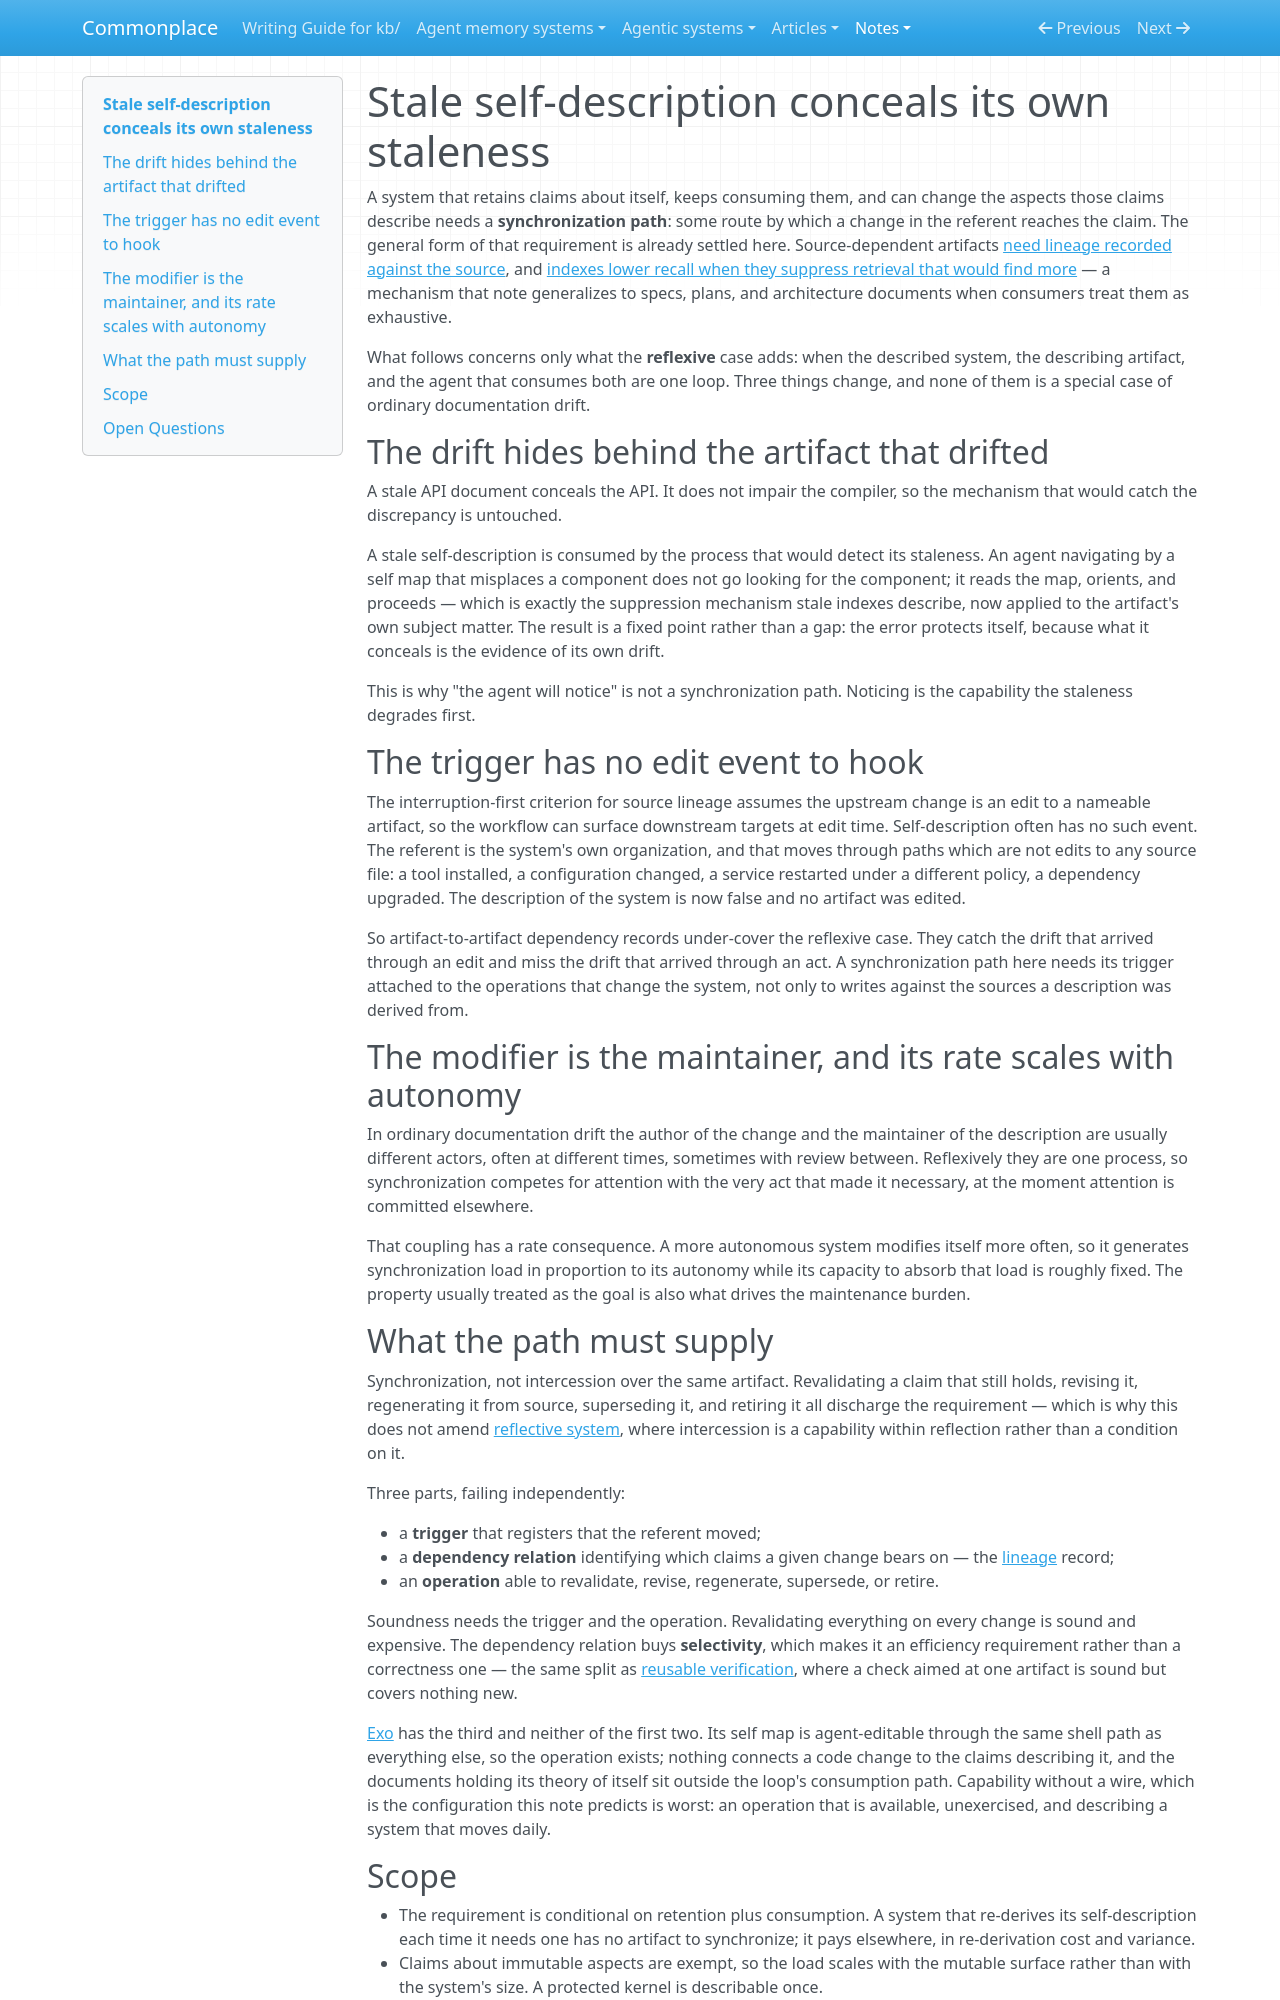

repository: zby/commonplace · page: notes/stale-self-description-conceals-its-own-staleness/index.html · generator: mkdocs

---
description: "What artifact drift adds when it is reflexive: the process that would detect it consults the artifact that drifted, the trigger has no edit event to hook, and synchronization load scales with autonomy"
type: types/note.md
traits: [title-as-claim]
tags: [self-improving-systems, artifact-analysis, reflection, observability, learning-theory]
---

# Stale self-description conceals its own staleness

A system that retains claims about itself, keeps consuming them, and can change the aspects those claims describe needs a **synchronization path**: some route by which a change in the referent reaches the claim. The general form of that requirement is already settled here. Source-dependent artifacts [need lineage recorded against the source](./artifacts-produced-from-sources-need-lineage-recorded-at-the-source.md), and [indexes lower recall when they suppress retrieval that would find more](./indexes-lower-recall-when-they-suppress-retrieval-that-would-find-more.md) — a mechanism that note generalizes to specs, plans, and architecture documents when consumers treat them as exhaustive.

What follows concerns only what the **reflexive** case adds: when the described system, the describing artifact, and the agent that consumes both are one loop. Three things change, and none of them is a special case of ordinary documentation drift.

## The drift hides behind the artifact that drifted

A stale API document conceals the API. It does not impair the compiler, so the mechanism that would catch the discrepancy is untouched.

A stale self-description is consumed by the process that would detect its staleness. An agent navigating by a self map that misplaces a component does not go looking for the component; it reads the map, orients, and proceeds — which is exactly the suppression mechanism stale indexes describe, now applied to the artifact's own subject matter. The result is a fixed point rather than a gap: the error protects itself, because what it conceals is the evidence of its own drift.

This is why "the agent will notice" is not a synchronization path. Noticing is the capability the staleness degrades first.

## The trigger has no edit event to hook

The interruption-first criterion for source lineage assumes the upstream change is an edit to a nameable artifact, so the workflow can surface downstream targets at edit time. Self-description often has no such event. The referent is the system's own organization, and that moves through paths which are not edits to any source file: a tool installed, a configuration changed, a service restarted under a different policy, a dependency upgraded. The description of the system is now false and no artifact was edited.

So artifact-to-artifact dependency records under-cover the reflexive case. They catch the drift that arrived through an edit and miss the drift that arrived through an act. A synchronization path here needs its trigger attached to the operations that change the system, not only to writes against the sources a description was derived from.

## The modifier is the maintainer, and its rate scales with autonomy

In ordinary documentation drift the author of the change and the maintainer of the description are usually different actors, often at different times, sometimes with review between. Reflexively they are one process, so synchronization competes for attention with the very act that made it necessary, at the moment attention is committed elsewhere.

That coupling has a rate consequence. A more autonomous system modifies itself more often, so it generates synchronization load in proportion to its autonomy while its capacity to absorb that load is roughly fixed. The property usually treated as the goal is also what drives the maintenance burden.

## What the path must supply

Synchronization, not intercession over the same artifact. Revalidating a claim that still holds, revising it, regenerating it from source, superseding it, and retiring it all discharge the requirement — which is why this does not amend [reflective system](./definitions/reflective-system.md), where intercession is a capability within reflection rather than a condition on it.

Three parts, failing independently:

- a **trigger** that registers that the referent moved;
- a **dependency relation** identifying which claims a given change bears on — the [lineage](./definitions/lineage.md) record;
- an **operation** able to revalidate, revise, regenerate, supersede, or retire.

Soundness needs the trigger and the operation. Revalidating everything on every change is sound and expensive. The dependency relation buys **selectivity**, which makes it an efficiency requirement rather than a correctness one — the same split as [reusable verification](./verification-needs-a-typed-target-before-it-needs-an-oracle.md), where a check aimed at one artifact is sound but covers nothing new.

[Exo](../agentic-systems/reviews/exo.md) has the third and neither of the first two. Its self map is agent-editable through the same shell path as everything else, so the operation exists; nothing connects a code change to the claims describing it, and the documents holding its theory of itself sit outside the loop's consumption path. Capability without a wire, which is the configuration this note predicts is worst: an operation that is available, unexercised, and describing a system that moves daily.
